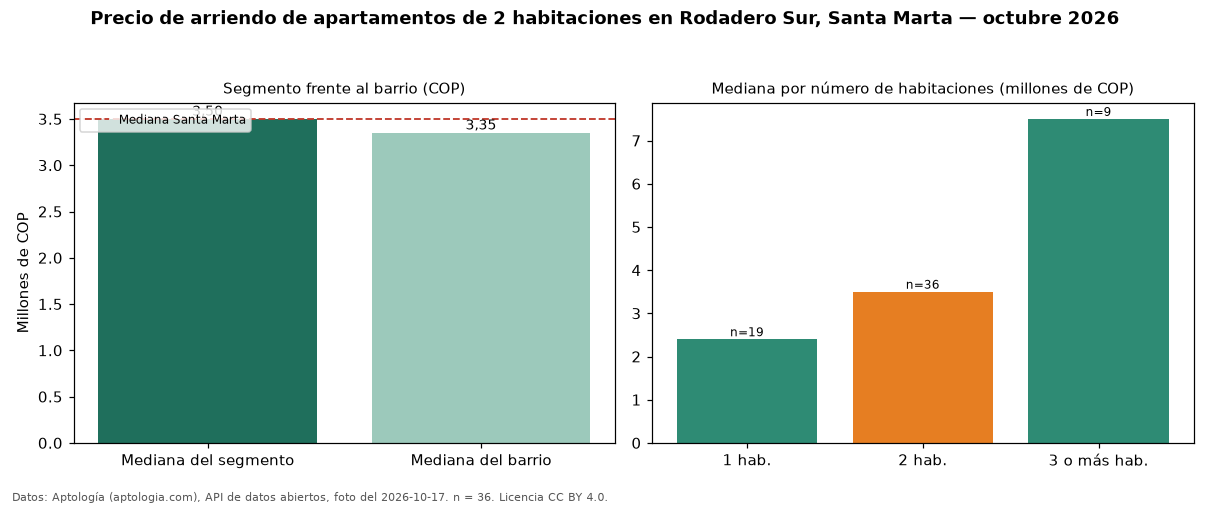

The data file committed next to this chart (first rows):
seccion, metrica, valor_cop, n
precio, mediana, 3500000, 36
habitaciones, 1, 2400000, 19
habitaciones, 2, 3500000, 36
habitaciones, 3+, 7500000, 9
barrio, mediana_barrio_todos_los_tamanos, 3350000, 64
ciudad, mediana_ciudad, 3500000, 
fuente, fecha_foto, 2026-10-17, 
fuente, atribucion, https://www.aptologia.com/arriendo/santa…, 
